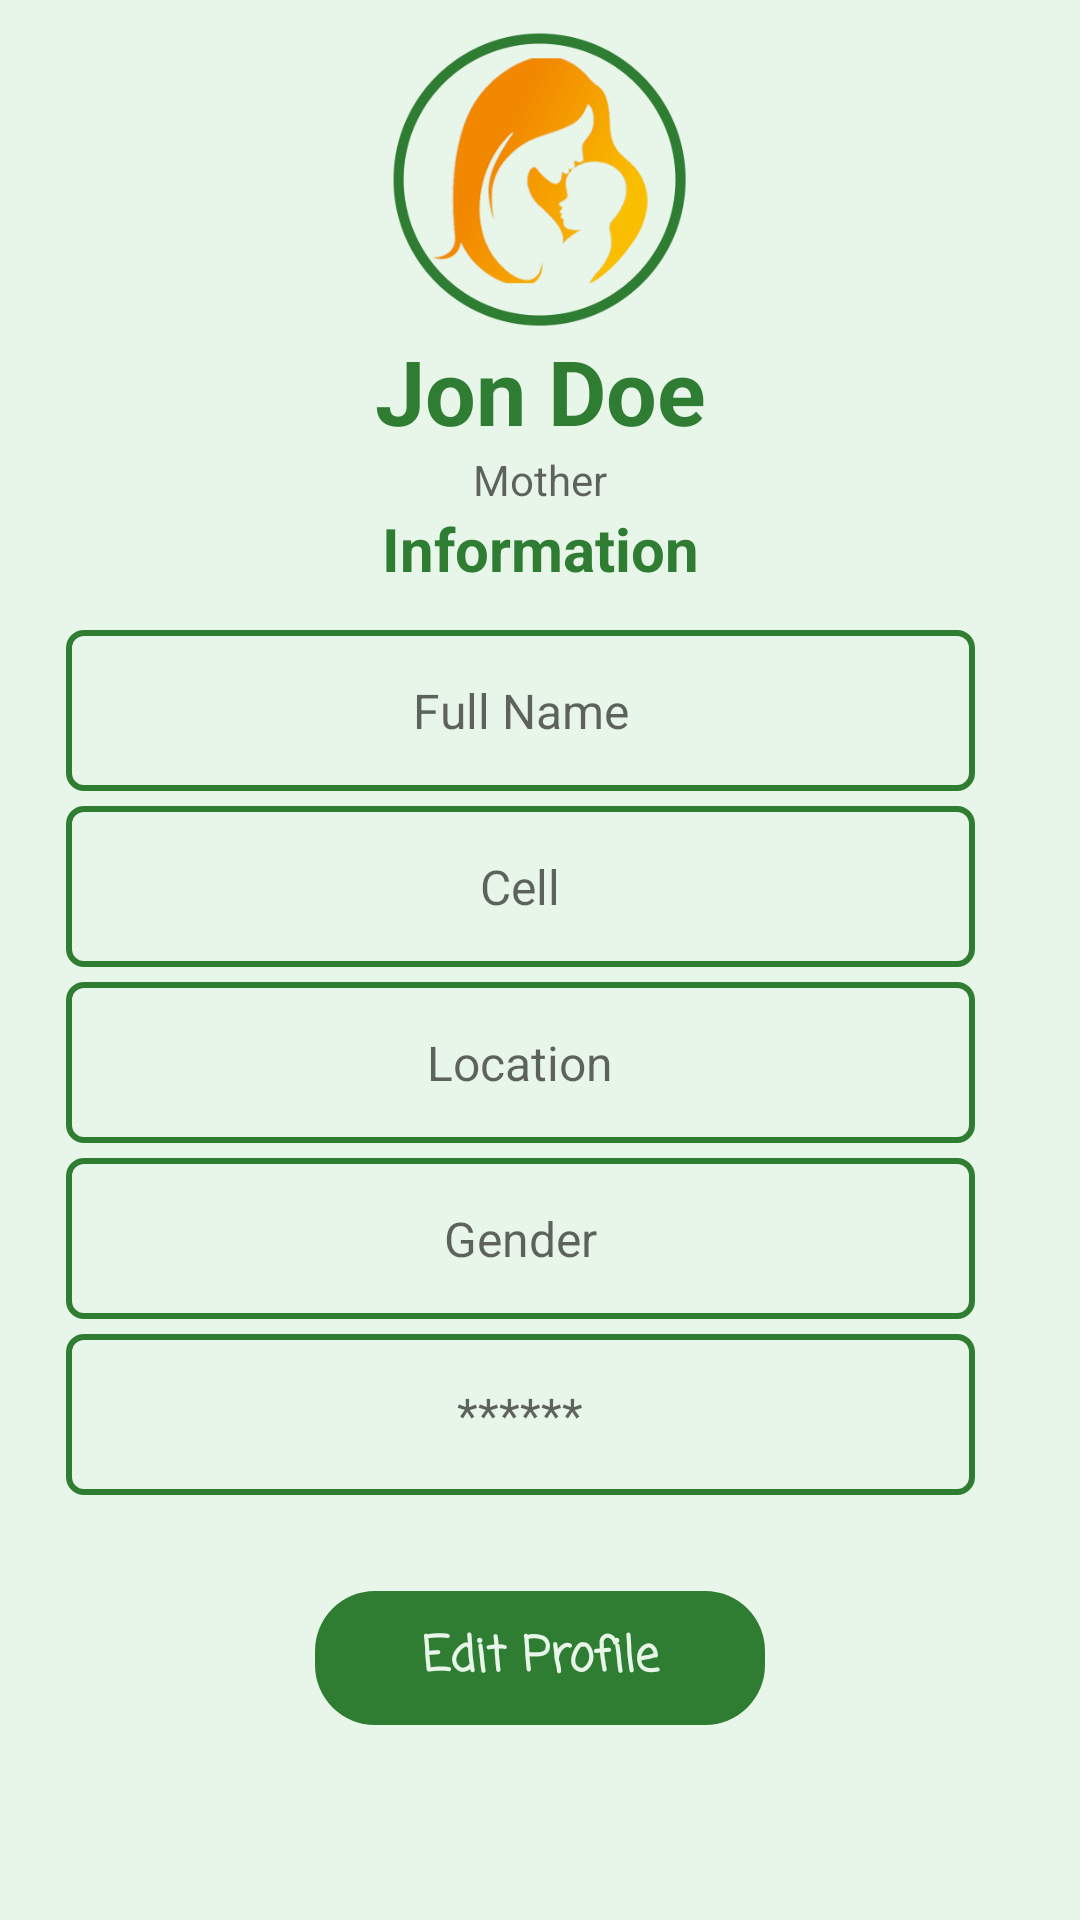

This screen was rendered from an Android layout file. Write that file and the resources it references.
<!-- AndroidManifest.xml: application theme AppTheme -->
<!-- res/layout/activity_mother_profile.xml -->
<?xml version="1.0" encoding="utf-8"?>
<ScrollView xmlns:android="http://schemas.android.com/apk/res/android"
    xmlns:app="http://schemas.android.com/apk/res-auto"
    xmlns:tools="http://schemas.android.com/tools"
    android:layout_width="match_parent"
    android:layout_height="match_parent"
    android:background="@color/background"
    android:visibility="visible"
    tools:context=".mothers.MotherProfile">

    <FrameLayout
        android:layout_width="match_parent"
        android:layout_height="match_parent">

        <RelativeLayout
            android:layout_width="match_parent"
            android:layout_height="wrap_content"
            android:gravity="center">

            <LinearLayout
                android:id="@+id/img_layout"
                android:layout_width="match_parent"
                android:layout_height="match_parent"
                android:layout_marginTop="10dp"
                android:gravity="center"
                android:orientation="vertical">

                <ImageView
                    android:layout_width="100dp"
                    android:layout_height="100dp"
                    app:srcCompat="@drawable/logo11" />

                <TextView
                    android:id="@+id/doctor_name"
                    android:layout_width="match_parent"
                    android:layout_height="wrap_content"
                    android:gravity="center"
                    android:text="Jon Doe"
                    android:textColor="@color/button"
                    android:textSize="30sp"
                    android:textStyle="bold" />

                <TextView
                    android:layout_width="match_parent"
                    android:layout_height="wrap_content"
                    android:gravity="center"
                    android:hint="Mother"
                    android:textColor="@color/button" />

                <TextView
                    android:layout_width="match_parent"
                    android:layout_height="wrap_content"
                    android:fontFamily="sans-serif"
                    android:gravity="center"
                    android:paddingBottom="10dp"
                    android:text="Information"
                    android:textColor="@color/button"
                    android:textSize="20sp"
                    android:textStyle="bold" />

            </LinearLayout>


            <LinearLayout
                android:id="@+id/layout1"
                android:layout_width="match_parent"
                android:layout_height="wrap_content"
                android:layout_marginTop="200dp"
                android:orientation="vertical"
                android:paddingTop="10dp">

                <TextView
                    android:id="@+id/etxtfullname"
                    android:layout_width="match_parent"
                    android:layout_height="wrap_content"
                    android:layout_marginLeft="22dp"
                    android:layout_marginRight="35dp"
                    android:background="@drawable/border"
                    android:gravity="center"
                    android:hint="Full Name"
                    android:inputType="text"
                    android:padding="16dp"
                    android:textColor="@color/textcolor"
                    android:textSize="16dp" />

                <TextView
                    android:id="@+id/etxtcell"
                    android:layout_width="match_parent"
                    android:layout_height="wrap_content"
                    android:layout_marginLeft="22dp"

                    android:layout_marginTop="5dp"
                    android:layout_marginRight="35dp"
                    android:background="@drawable/border"
                    android:gravity="center"
                    android:hint="Cell"
                    android:inputType="number"
                    android:padding="16dp"
                    android:textColor="@color/textcolor"
                    android:textSize="16sp"
                    android:visibility="visible">

                </TextView>

                <TextView
                    android:id="@+id/location"
                    android:layout_width="match_parent"
                    android:layout_height="wrap_content"
                    android:layout_marginLeft="22dp"
                    android:layout_marginTop="5dp"
                    android:layout_marginRight="35dp"
                    android:background="@drawable/border"
                    android:focusable="false"
                    android:gravity="center"
                    android:hint="Location"
                    android:inputType="text"
                    android:padding="16dp"
                    android:textColor="@color/textcolor"
                    android:textSize="16dp"
                    android:visibility="visible" />

                <TextView
                    android:id="@+id/gender"
                    android:layout_width="match_parent"
                    android:layout_height="wrap_content"
                    android:layout_marginLeft="22dp"
                    android:layout_marginTop="5dp"
                    android:layout_marginRight="35dp"
                    android:background="@drawable/border"
                    android:focusable="false"
                    android:gravity="center"
                    android:hint="Gender"
                    android:inputType="text"
                    android:padding="16dp"
                    android:textColor="@color/textcolor"
                    android:textSize="16dp"
                    android:visibility="visible" />


                <TextView
                    android:id="@+id/password"
                    android:layout_width="match_parent"
                    android:layout_height="wrap_content"
                    android:layout_marginLeft="22dp"
                    android:layout_marginTop="5dp"
                    android:layout_marginRight="35dp"
                    android:background="@drawable/border"
                    android:gravity="center"
                    android:hint="******"
                    android:inputType="textPassword"
                    android:maxLength="12"

                    android:padding="16dp"
                    android:textColor="@color/textcolor"
                    android:textSize="16dp"
                    android:visibility="visible" />


            </LinearLayout>

            <LinearLayout
                android:layout_width="match_parent"
                android:layout_height="match_parent"
                android:layout_below="@id/layout1"
                android:gravity="center"
                android:orientation="vertical">

                <TextView
                    android:id="@+id/doctor_update_profile"
                    android:layout_width="150dp"
                    android:layout_height="wrap_content"

                    android:layout_alignParentBottom="true"
                    android:layout_marginTop="32dp"
                    android:layout_marginBottom="18dp"

                    android:background="@drawable/button_background"
                    android:fontFamily="casual"
                    android:gravity="center"
                    android:padding="10dp"
                    android:text="Edit Profile"
                    android:textColor="@color/background"
                    android:textSize="16dp"
                    android:textStyle="bold" />
            </LinearLayout>
        </RelativeLayout>
    </FrameLayout>
</ScrollView>
<!-- resources referenced by this layout -->
<resources>
  <color name="background">#e8f5e9</color>
  <color name="button">#2e7d32</color>
  <color name="textcolor">#2e7d32</color>
  <!-- drawable border (drawable) -->
  <?xml version="1.0" encoding="utf-8"?>
  <shape xmlns:android="http://schemas.android.com/apk/res/android"
      android:shape="rectangle">
  
      <stroke android:width="2dp"
          android:color="@color/button"
          />
      <corners android:radius="5dp" />
  
  </shape>
  <!-- drawable button_background (drawable) -->
  <?xml version="1.0" encoding="utf-8"?>
  <shape xmlns:android="http://schemas.android.com/apk/res/android">
  
      <corners android:radius="20dp" />
      <solid android:color="@color/button"/>
  
  </shape>
  <!-- drawable logo11: png bitmap (drawable, 40488 bytes) -->
  <style name="AppTheme" parent="Theme.AppCompat.Light.DarkActionBar">
          
          <item name="colorPrimary">@color/button</item>
          <item name="colorPrimaryDark">@color/button</item>
          <item name="colorAccent">@color/colorAccent</item>
  
  
      </style>
  <color name="colorAccent">#03DAC5</color>
</resources>
